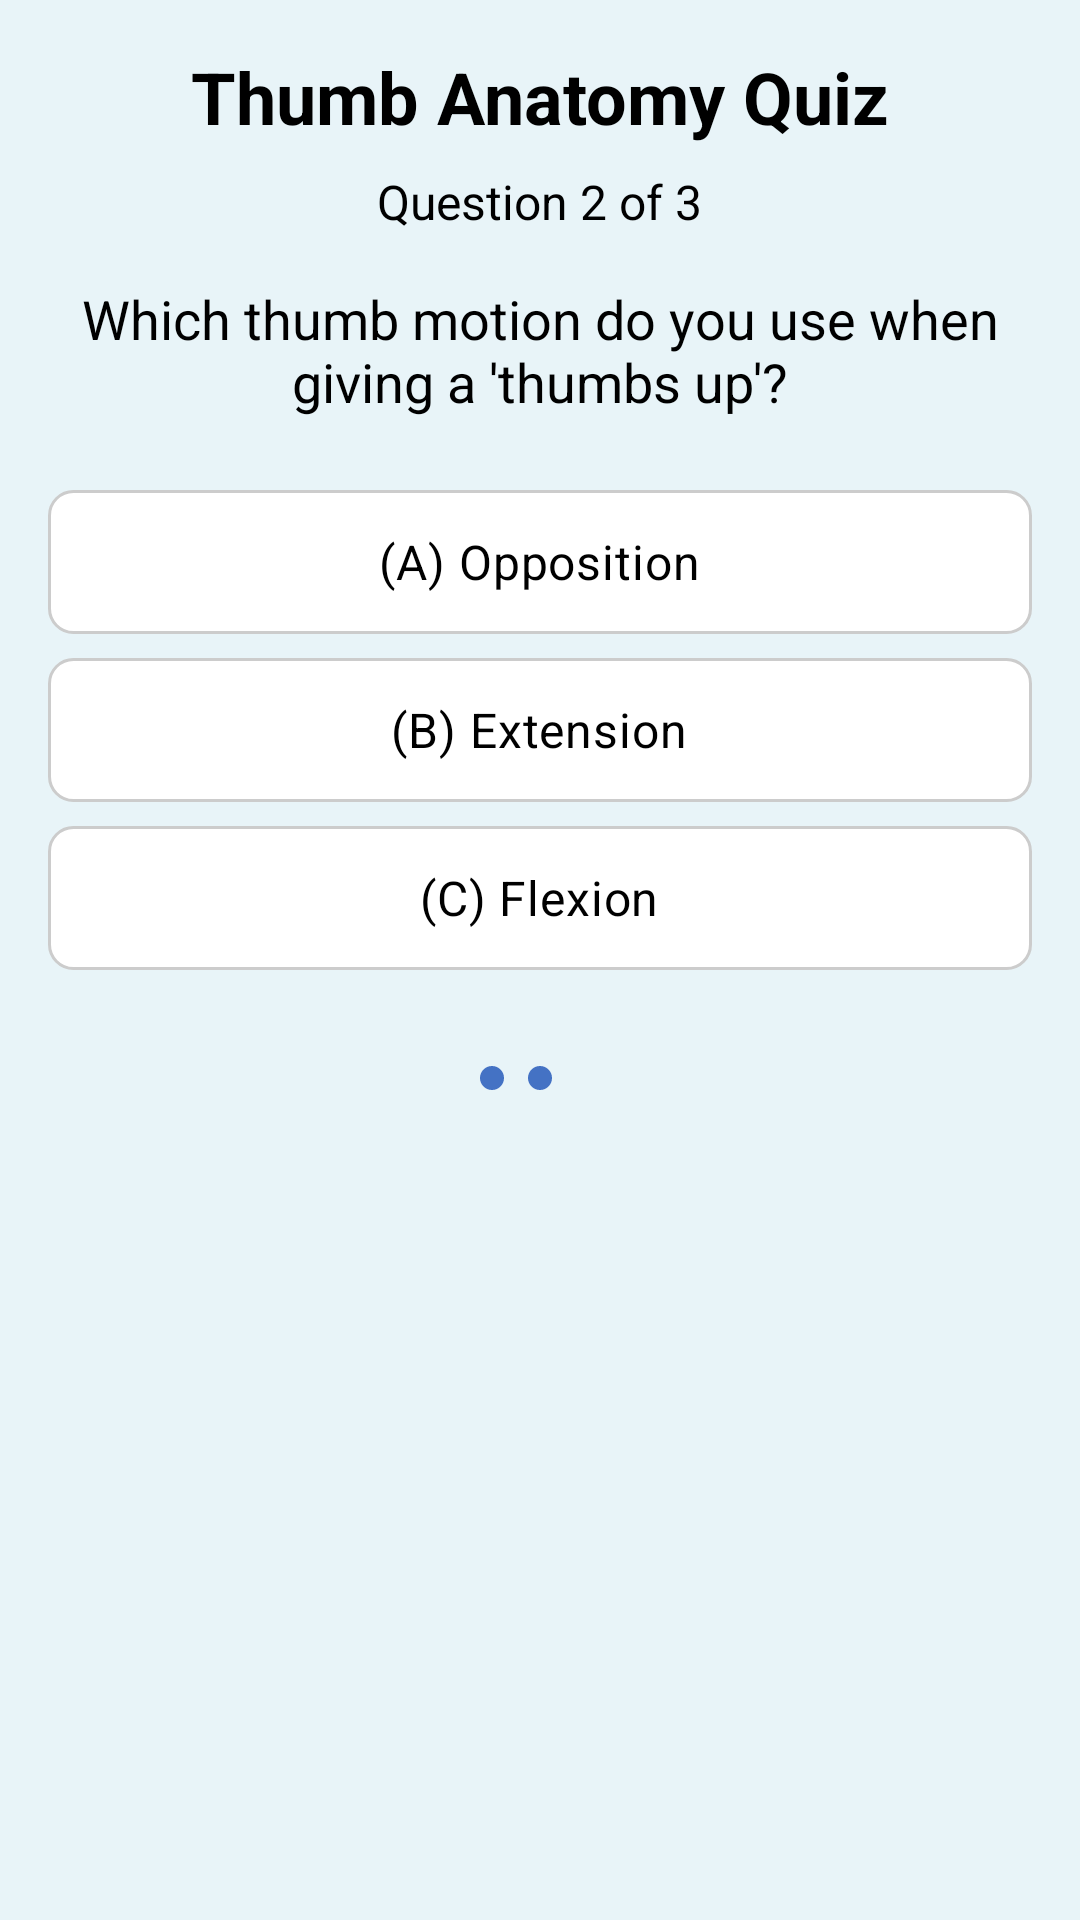

Produce the Android XML layout that renders to this screen, including the resource entries it uses.
<!-- AndroidManifest.xml: application theme Theme.HandshakePlus -->
<!-- res/layout/activity_quiz_question_two.xml -->
<?xml version="1.0" encoding="utf-8"?>
<LinearLayout xmlns:android="http://schemas.android.com/apk/res/android"
    android:layout_width="match_parent"
    android:layout_height="match_parent"
    android:orientation="vertical"
    android:fitsSystemWindows="true"
    android:padding="16dp"
    android:background="#e8f4f8">

    <TextView
        android:id="@+id/quizTitleTextView"
        android:layout_width="wrap_content"
        android:layout_height="wrap_content"
        android:text="Thumb Anatomy Quiz"
        android:textSize="24sp"
        android:textStyle="bold"
        android:textColor="#000000"
        android:layout_gravity="center_horizontal"
        android:layout_marginBottom="8dp" />

    <TextView
        android:id="@+id/questionNumberTextView"
        android:layout_width="wrap_content"
        android:layout_height="wrap_content"
        android:layout_gravity="center_horizontal"
        android:layout_marginBottom="16dp"
        android:text="Question 2 of 3"
        android:textColor="#000000"
        android:textSize="16sp" />

    <TextView
        android:id="@+id/questionTextView"
        android:layout_width="match_parent"
        android:layout_height="wrap_content"
        android:text="Which thumb motion do you use when giving a 'thumbs up'?"
        android:textSize="18sp"
        android:textColor="#000000"
        android:gravity="center"
        android:layout_marginBottom="24dp" />

    <RadioGroup
        android:id="@+id/optionsRadioGroup"
        android:layout_width="match_parent"
        android:layout_height="wrap_content">

        <RadioButton
            android:id="@+id/optionA"
            android:layout_width="match_parent"
            android:layout_height="wrap_content"
            android:text="(A) Opposition"
            android:textAlignment="center"
            android:textSize="16sp"
            android:padding="12dp"
            android:textColor="#000000"
            android:background="@drawable/radio_button_background"
            android:button="@android:color/transparent"
            android:layout_marginBottom="8dp" />

        <RadioButton
            android:id="@+id/optionB"
            android:layout_width="match_parent"
            android:layout_height="wrap_content"
            android:text="(B) Extension"
            android:textAlignment="center"
            android:textSize="16sp"
            android:padding="12dp"
            android:textColor="#000000"
            android:background="@drawable/radio_button_background"
            android:button="@android:color/transparent"
            android:layout_marginBottom="8dp" />

        <RadioButton
            android:id="@+id/optionC"
            android:layout_width="match_parent"
            android:layout_height="wrap_content"
            android:text="(C) Flexion"
            android:textAlignment="center"
            android:textSize="16sp"
            android:padding="12dp"
            android:textColor="#000000"
            android:background="@drawable/radio_button_background"
            android:button="@android:color/transparent"
            android:layout_marginBottom="8dp" />
    </RadioGroup>

    <LinearLayout
        android:layout_width="match_parent"
        android:layout_height="wrap_content"
        android:orientation="horizontal"
        android:gravity="center"
        android:layout_marginTop="24dp"
        android:layout_marginBottom="24dp">

        <View
            android:layout_width="8dp"
            android:layout_height="8dp"
            android:background="@drawable/selected_dot"
            android:layout_marginEnd="8dp" />

        <View
            android:layout_width="8dp"
            android:layout_height="8dp"
            android:background="@drawable/selected_dot"
            android:layout_marginEnd="8dp" />

        <View
            android:layout_width="8dp"
            android:layout_height="8dp"
            android:background="@drawable/unselected_dot" />
    </LinearLayout>

</LinearLayout>
<!-- resources referenced by this layout -->
<resources>
  <!-- drawable radio_button_background (drawable) -->
  <?xml version="1.0" encoding="utf-8"?>
  <selector xmlns:android="http://schemas.android.com/apk/res/android">
      <item android:state_checked="true">
          <shape android:shape="rectangle">
              <solid android:color="#FFFFFF" />
              <stroke android:width="2dp" android:color="#4472C4" />
              <corners android:radius="8dp" />
          </shape>
      </item>
      <item>
          <shape android:shape="rectangle">
              <solid android:color="#FFFFFF" />
              <stroke android:width="1dp" android:color="#CCCCCC" />
              <corners android:radius="8dp" />
          </shape>
      </item>
  </selector>
  <!-- drawable selected_dot (drawable) -->
  <?xml version="1.0" encoding="utf-8"?>
  <shape xmlns:android="http://schemas.android.com/apk/res/android"
      android:shape="oval">
      <solid android:color="#4472C4" />
  </shape>
  <style name="Theme.HandshakePlus" parent="Base.Theme.HandshakePlus" />
  <style name="Base.Theme.HandshakePlus" parent="Theme.Material3.DayNight.NoActionBar">
          
          
      </style>
</resources>
